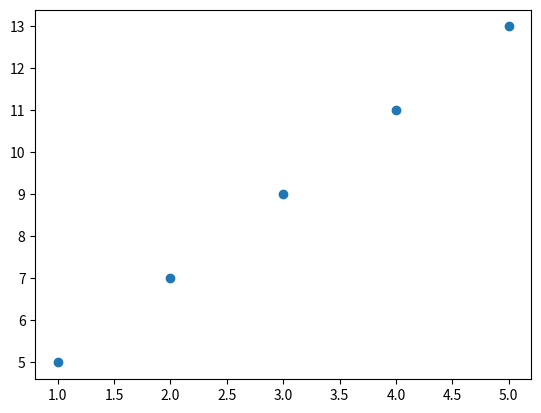

Here is the Python script that generated this plot:
#!/usr/bin/env python
# coding: utf-8

# In[1]:


import numpy as np
import pandas as pd
import matplotlib.pyplot as plt
import seaborn as sns


# In[6]:


def grad_des(x,y):
    m_curr=b_curr=0
    iteration=1000
    l_r=0.0001
    n=len(x)
    for i in range(iteration):
        y_pred=m_curr*l_r + b_curr
        cost = 1/n*sum([val**2 for val in (y-y_pred)])
        
        m_der = -1/n*sum(x*(y-y_pred))
        b_der = -1/n*sum(y-y_pred)
        
        m_curr= m_curr-m_der*l_r
        b_curr= b_curr-b_der*l_r
        
        print ("m {}, b {}, cost {}, iteration {}".format(m_curr,b_curr,cost, i))
        
        
    


# In[7]:


x = np.array([1,2,3,4,5])
y = np.array([5,7,9,11,13])

grad_des(x,y)


# In[10]:


plt.scatter(x,y)


# In[ ]:




